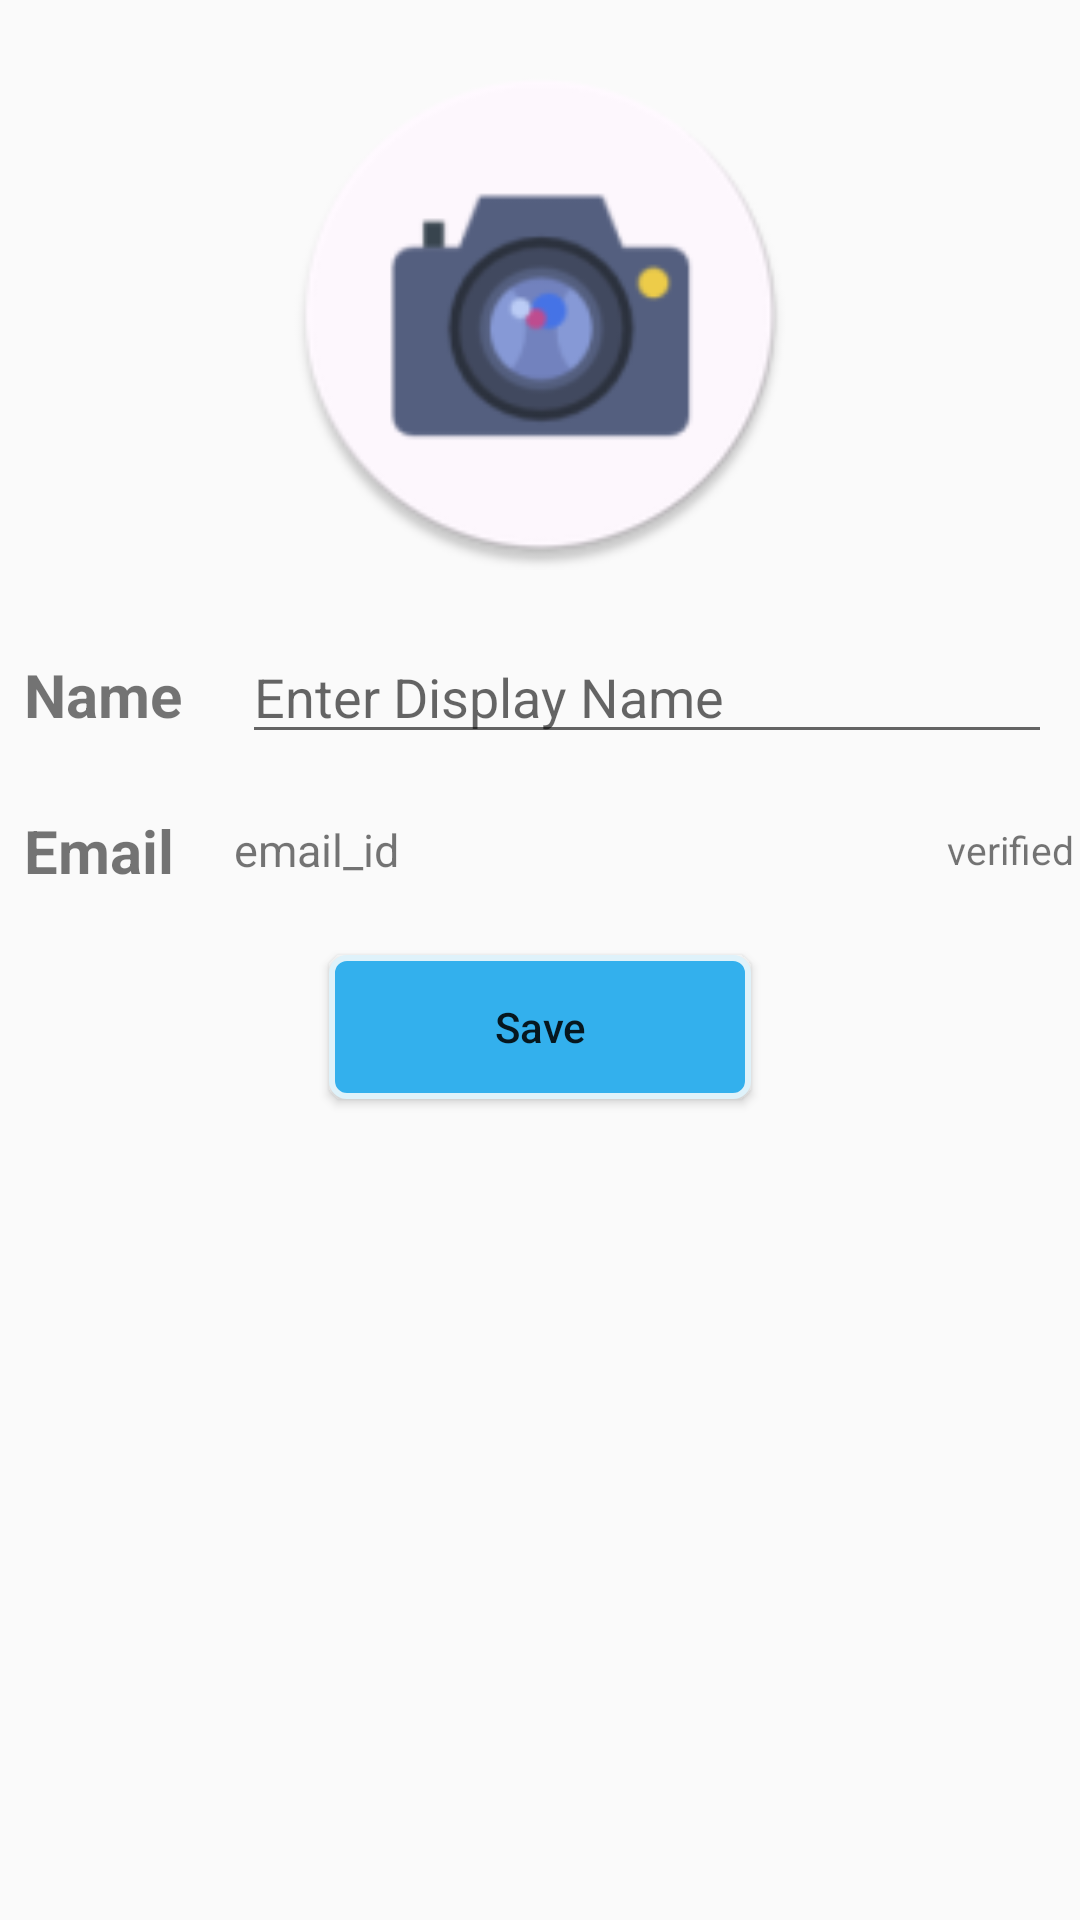

Here is an Android app screen rendered from its layout file. Give the layout XML and the strings, colors and styles it references.
<!-- AndroidManifest.xml: application theme AppTheme -->
<!-- res/layout/activity_profile.xml -->
<?xml version="1.0" encoding="utf-8"?>
<RelativeLayout xmlns:android="http://schemas.android.com/apk/res/android"
    xmlns:app="http://schemas.android.com/apk/res-auto"
    xmlns:tools="http://schemas.android.com/tools"
    android:layout_width="match_parent"
    android:layout_height="match_parent"
    android:orientation="vertical"
    tools:context=".ProfileFragment">


        <ImageView
            android:id="@+id/imageView"
            android:layout_width="170dp"
            android:layout_height="170dp"
            android:layout_centerHorizontal="true"
            android:layout_margin="20dp"
            android:layout_alignParentTop="true"
            android:background="@mipmap/ic_camera_round"
            android:scaleType="centerCrop" />

        <ProgressBar
            android:id="@+id/progressbar"
            android:layout_width="wrap_content"
            android:layout_height="wrap_content"
            android:layout_centerHorizontal="true"
            android:layout_marginTop="90dp"
             android:visibility="gone"/>

        <TextView
            android:id="@+id/name_tag"
            android:layout_width="wrap_content"
            android:layout_height="wrap_content"
            android:layout_below="@+id/imageView"
            android:layout_marginTop="8dp"
            android:layout_marginLeft="8dp"
            android:text="Name"
            android:textSize="20dp"
            android:textStyle="bold" />

    <EditText
        android:id="@+id/editTextDisplayName"
        android:layout_width="270dp"
        android:layout_height="wrap_content"
        android:layout_below="@+id/imageView"
        android:layout_marginLeft="20dp"
        android:layout_toEndOf="@+id/name_tag"
        android:fontFamily="sans-serif"
        android:autofillHints=""
        android:hint="Enter Display Name"
        android:inputType="textPersonName" />

    <TextView
        android:id="@+id/email_tag"
        android:layout_width="wrap_content"
        android:layout_height="wrap_content"
        android:layout_below="@+id/name_tag"
        android:layout_marginTop="25dp"
        android:layout_marginLeft="8dp"
        android:text="Email"
        android:textSize="20dp"
        android:textStyle="bold" />

    <TextView
        android:id="@+id/text_view_email"
        android:layout_width="230dp"
        android:layout_height="wrap_content"
        android:layout_below="@+id/name_tag"
        android:layout_marginLeft="20dp"
        android:layout_marginTop="28dp"
        android:textSize="15dp"
        android:layout_toEndOf="@+id/email_tag"
        android:text="email_id" />

    <TextView
        android:id="@+id/textViewVerified"
        android:layout_width="wrap_content"

        android:layout_height="wrap_content"
        android:layout_below="@+id/editTextDisplayName"
        android:layout_alignBottom="@+id/text_view_email"
        android:layout_alignParentRight="true"
        android:layout_marginTop="23dp"
        android:layout_marginRight="2dp"
        android:layout_marginBottom="-3dp"
        android:shadowColor="#3322"
        android:text="verified"
        android:fontFamily="sans-serif"
        android:textSize="13dp" />

    <Button
        android:id="@+id/buttonSave"
        android:layout_width="wrap_content"
        android:layout_height="wrap_content"
        android:layout_gravity="center"
        android:layout_below="@+id/textViewVerified"
        android:layout_centerHorizontal="true"
        android:layout_marginTop="25dp"
        android:background="@drawable/rounded_button_solid"
        android:paddingLeft="55dp"
        android:paddingRight="55dp"
        android:text="Save"
        android:textAllCaps="false" />


</RelativeLayout>
<!-- resources referenced by this layout -->
<resources>
  <!-- drawable rounded_button_solid (drawable) -->
  <?xml version="1.0" encoding="utf-8"?>
  <shape xmlns:android="http://schemas.android.com/apk/res/android"
      android:shape="rectangle">
  
      <corners android:radius="5dp" />
      <solid android:color="@color/colorPrimary" />
      <stroke
          android:width="2dp"
          android:color="@color/colorAccent" />
  </shape>
  <!-- mipmap ic_camera_round: png bitmap (mipmap-hdpi, 4161 bytes) -->
  <style name="AppTheme" parent="Theme.AppCompat.Light.NoActionBar">
          
          <item name="colorPrimary">@color/colorPrimary</item>
          <item name="colorPrimaryDark">@color/colorPrimaryDark</item>
          <item name="colorAccent">@color/colorAccent</item>
  
      </style>
  <color name="colorPrimary">#33b0ed</color>
  <color name="colorAccent">#dff2fa</color>
  <color name="colorPrimaryDark">#138dc8</color>
</resources>
